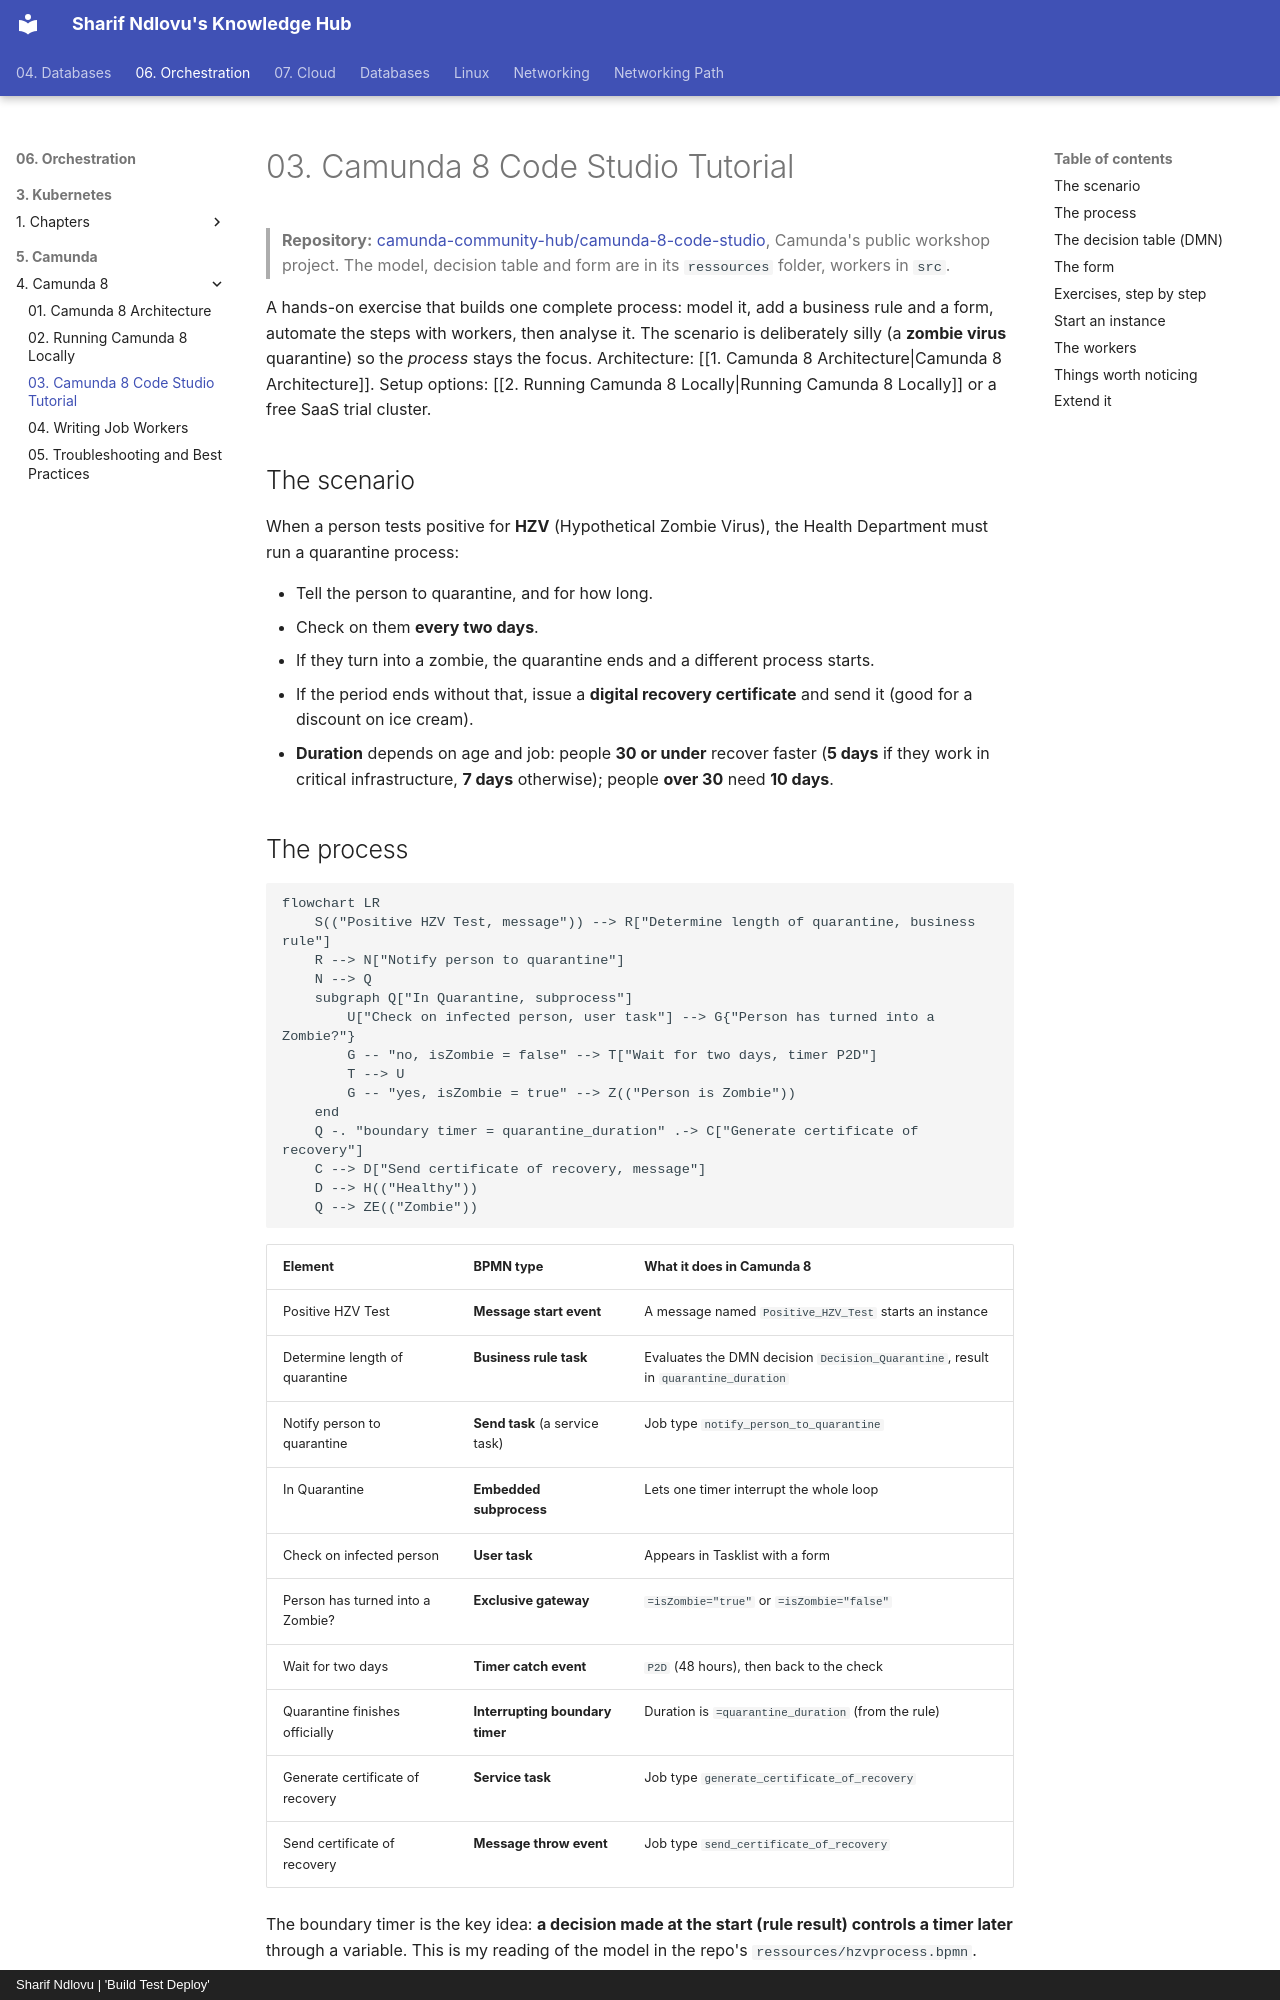

repository: sharifndlovu123/knowledge_base_map · page: 06. Orchestration/5. Camunda/4. Camunda 8/3. Camunda 8 Code Studio Tutorial.html · generator: mkdocs · copyright: Sharif Ndlovu | 'Build Test Deploy'

# 03. Camunda 8 Code Studio Tutorial

> **Repository:** [camunda-community-hub/camunda-8-code-studio](https://github.com/camunda-community-hub/camunda-8-code-studio), Camunda's public workshop project. The model, decision table and form are in its `ressources` folder, workers in `src`.

A hands-on exercise that builds one complete process: model it, add a business rule and a form, automate the steps with workers, then analyse it. The scenario is deliberately silly (a **zombie virus** quarantine) so the *process* stays the focus. Architecture: [[1. Camunda 8 Architecture|Camunda 8 Architecture]]. Setup options: [[2. Running Camunda 8 Locally|Running Camunda 8 Locally]] or a free SaaS trial cluster.

## The scenario

When a person tests positive for **HZV** (Hypothetical Zombie Virus), the Health Department must run a quarantine process:

- Tell the person to quarantine, and for how long.
- Check on them **every two days**.
- If they turn into a zombie, the quarantine ends and a different process starts.
- If the period ends without that, issue a **digital recovery certificate** and send it (good for a discount on ice cream).
- **Duration** depends on age and job: people **30 or under** recover faster (**5 days** if they work in critical infrastructure, **7 days** otherwise); people **over 30** need **10 days**.
